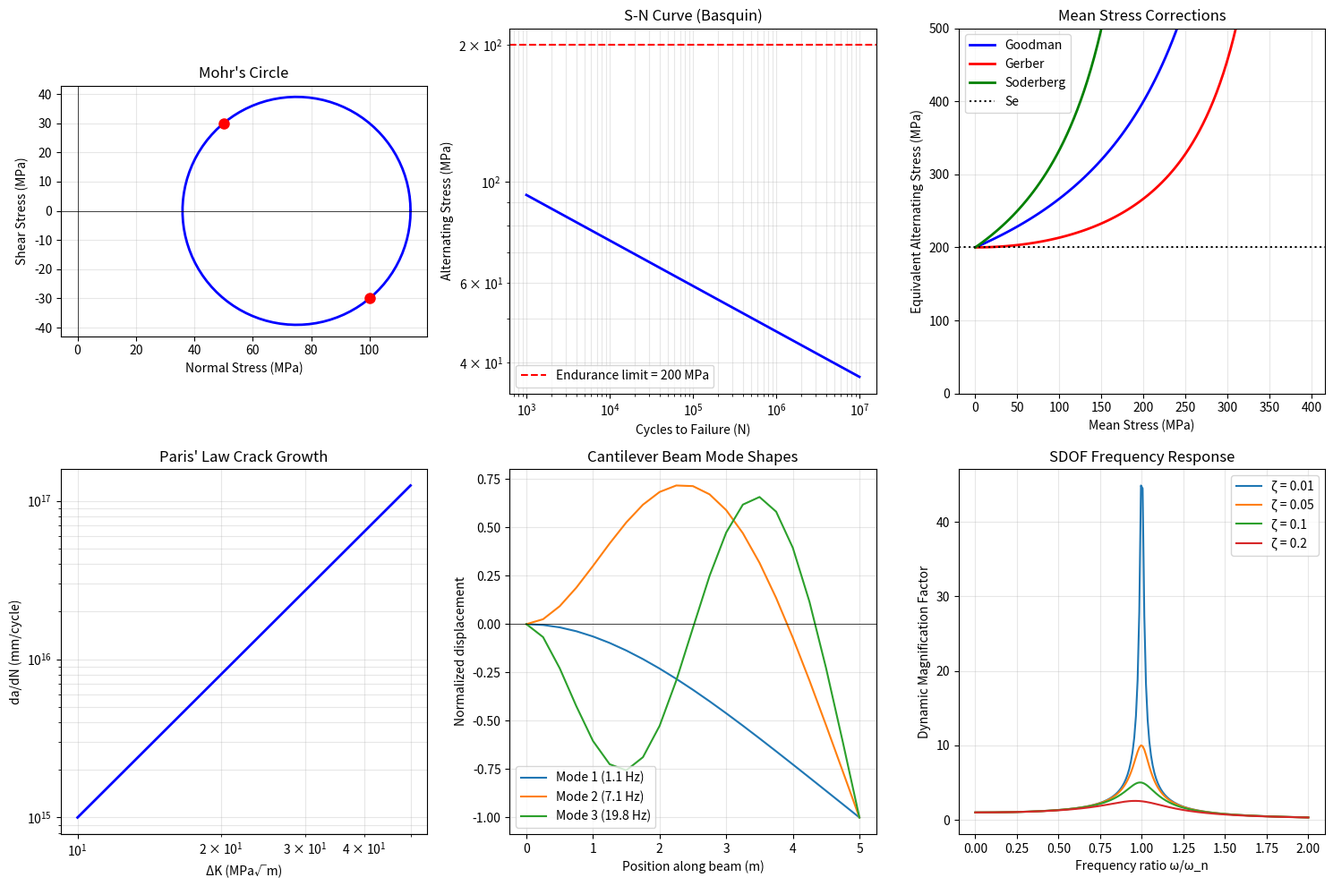

Recreate this plot in Python.
import numpy as np
from scipy.linalg import eigh, eigvals, solve
from scipy.optimize import minimize, differential_evolution
from scipy.integrate import solve_ivp
from scipy.interpolate import interp1d
import matplotlib.pyplot as plt
from dataclasses import dataclass
from typing import Tuple, Optional, List, Callable, Union
import warnings
warnings.filterwarnings('ignore')


@dataclass
class MaterialProperties:
    """Material properties for structural analysis."""
    E: float = 200e9          # Young's modulus (Pa)
    nu: float = 0.3           # Poisson's ratio
    rho: float = 7850         # Density (kg/m^3)
    Sy: float = 250e6         # Yield strength (Pa)
    Su: float = 400e6         # Ultimate tensile strength (Pa)
    Se: float = 200e6         # Endurance limit (Pa)
    K_IC: float = 50e6        # Fracture toughness (Pa*sqrt(m))
    C: float = 1e-12          # Paris law coefficient
    m: float = 3.0            # Paris law exponent


class StressStrainAnalysis:
    """Stress and strain transformation, failure criteria."""
    
    @staticmethod
    def principal_stresses(sigma_x: float, sigma_y: float, tau_xy: float) -> Tuple[float, float, float]:
        """Return principal stresses (sigma1, sigma2, sigma3) and orientation angle."""
        avg = 0.5 * (sigma_x + sigma_y)
        radius = np.sqrt(((sigma_x - sigma_y) / 2)**2 + tau_xy**2)
        sigma1 = avg + radius
        sigma2 = avg - radius
        sigma3 = 0.0
        theta_p = 0.5 * np.arctan2(2 * tau_xy, sigma_x - sigma_y)
        return sigma1, sigma2, sigma3, theta_p
    
    @staticmethod
    def mohr_circle(sigma_x: float, sigma_y: float, tau_xy: float, theta: float) -> Tuple[float, float]:
        """Stress transformation using Mohr's circle at angle theta (rad)."""
        sigma_avg = 0.5 * (sigma_x + sigma_y)
        R = np.sqrt(((sigma_x - sigma_y) / 2)**2 + tau_xy**2)
        sigma_n = sigma_avg + R * np.cos(2 * theta)
        tau_nt = -R * np.sin(2 * theta)
        return sigma_n, tau_nt
    
    @staticmethod
    def von_mises(sigma_x: float, sigma_y: float, tau_xy: float, sigma_z: float = 0.0) -> float:
        """Von Mises equivalent stress for plane stress/strain."""
        return np.sqrt(
            0.5 * ((sigma_x - sigma_y)**2 + (sigma_y - sigma_z)**2 + (sigma_z - sigma_x)**2)
            + 3 * tau_xy**2
        )
    
    @staticmethod
    def tresca(sigma_x: float, sigma_y: float, tau_xy: float, sigma_z: float = 0.0) -> float:
        """Tresca equivalent stress (max shear stress * 2)."""
        s1, s2, s3, _ = StressStrainAnalysis.principal_stresses(sigma_x, sigma_y, tau_xy)
        if sigma_z != 0:
            principal = np.array([s1, s2, s3, sigma_z])
        else:
            principal = np.array([s1, s2, s3])
        return np.max(principal) - np.min(principal)
    
    @staticmethod
    def strain_transformation(eps_x: float, eps_y: float, gamma_xy: float, theta: float) -> Tuple[float, float, float]:
        """Strain transformation at angle theta."""
        eps_avg = 0.5 * (eps_x + eps_y)
        R = np.sqrt(((eps_x - eps_y) / 2)**2 + (gamma_xy / 2)**2)
        eps_n = eps_avg + R * np.cos(2 * theta)
        gamma_nt = -2 * R * np.sin(2 * theta)
        eps_t = eps_avg - R * np.cos(2 * theta)
        return eps_n, eps_t, gamma_nt


class FEA_1D:
    """1D Finite Element Analysis for truss and beam elements."""
    
    @staticmethod
    def truss_stiffness(E: float, A: float, L: float, theta: float) -> np.ndarray:
        """Local-to-global stiffness matrix for 2D truss element (4x4)."""
        c = np.cos(theta)
        s = np.sin(theta)
        k_local = (E * A / L) * np.array([[1, -1], [-1, 1]])
        T = np.array([[c, s, 0, 0], [0, 0, c, s]])
        return T.T @ k_local @ T
    
    @staticmethod
    def beam_stiffness(E: float, I: float, L: float) -> np.ndarray:
        """Euler-Bernoulli beam element stiffness (4x4: v, theta at each node)."""
        k = np.zeros((4, 4))
        k[0, 0] = 12 * E * I / L**3
        k[0, 1] = 6 * E * I / L**2
        k[0, 2] = -12 * E * I / L**3
        k[0, 3] = 6 * E * I / L**2
        k[1, 0] = 6 * E * I / L**2
        k[1, 1] = 4 * E * I / L
        k[1, 2] = -6 * E * I / L**2
        k[1, 3] = 2 * E * I / L
        k[2, 0] = -12 * E * I / L**3
        k[2, 1] = -6 * E * I / L**2
        k[2, 2] = 12 * E * I / L**3
        k[2, 3] = -6 * E * I / L**2
        k[3, 0] = 6 * E * I / L**2
        k[3, 1] = 2 * E * I / L
        k[3, 2] = -6 * E * I / L**2
        k[3, 3] = 4 * E * I / L
        return k
    
    @staticmethod
    def beam_mass(rho: float, A: float, L: float) -> np.ndarray:
        """Consistent mass matrix for Euler-Bernoulli beam (4x4)."""
        m = (rho * A * L / 420) * np.array([
            [156, 22*L, 54, -13*L],
            [22*L, 4*L**2, 13*L, -3*L**2],
            [54, 13*L, 156, -22*L],
            [-13*L, -3*L**2, -22*L, 4*L**2]
        ])
        return m
    
    @staticmethod
    def assemble_global(n_nodes: int, elements: List[dict], dof_per_node: int) -> Tuple[np.ndarray, np.ndarray]:
        """Assemble global K and M matrices."""
        ndof = n_nodes * dof_per_node
        K = np.zeros((ndof, ndof))
        M = np.zeros((ndof, ndof))
        for elem in elements:
            conn = elem['connectivity']
            ke = elem['ke']
            me = elem.get('me', np.zeros_like(ke))
            dofs = []
            for node in conn:
                dofs.extend([node * dof_per_node + i for i in range(dof_per_node)])
            for i, gi in enumerate(dofs):
                for j, gj in enumerate(dofs):
                    K[gi, gj] += ke[i, j]
                    M[gi, gj] += me[i, j]
        return K, M
    
    @staticmethod
    def apply_bc(K: np.ndarray, F: np.ndarray, fixed_dofs: List[int]) -> Tuple[np.ndarray, np.ndarray, np.ndarray]:
        """Apply Dirichlet boundary conditions (penalty method)."""
        K_mod = K.copy()
        F_mod = F.copy()
        penalty = 1e12 * np.max(np.abs(np.diag(K)))
        for dof in fixed_dofs:
            K_mod[dof, dof] += penalty
            F_mod[dof] += penalty * 0.0
        return K_mod, F_mod
    
    @staticmethod
    def solve_static(K: np.ndarray, F: np.ndarray) -> np.ndarray:
        """Solve K*u = F."""
        return solve(K, F)


class VibrationAnalysis:
    """Mechanical vibrations: SDOF, MDOF, modal analysis, state-space."""
    
    @staticmethod
    def sdof_response(m: float, c: float, k: float, F0: float, omega: float, 
                      t: np.ndarray, x0: float = 0.0, v0: float = 0.0) -> np.ndarray:
        """SDOF forced harmonic response (analytical)."""
        wn = np.sqrt(k / m)
        zeta = c / (2 * np.sqrt(k * m))
        wd = wn * np.sqrt(1 - zeta**2) if zeta < 1 else 0
        
        # Particular solution
        H = 1 / np.sqrt((k - m * omega**2)**2 + (c * omega)**2)
        phi = np.arctan2(c * omega, k - m * omega**2)
        x_p = F0 * H * np.cos(omega * t - phi)
        
        # Homogeneous solution
        if zeta < 1:
            A = x0 - F0 * H * np.cos(-phi)
            B = (v0 + F0 * H * omega * np.sin(-phi) + zeta * wn * A) / wd
            x_h = np.exp(-zeta * wn * t) * (A * np.cos(wd * t) + B * np.sin(wd * t))
        elif zeta == 1:
            A = x0 - F0 * H * np.cos(-phi)
            B = v0 + F0 * H * omega * np.sin(-phi) + wn * A
            x_h = np.exp(-wn * t) * (A + B * t)
        else:
            s1 = -zeta * wn + wn * np.sqrt(zeta**2 - 1)
            s2 = -zeta * wn - wn * np.sqrt(zeta**2 - 1)
            A = x0 - F0 * H * np.cos(-phi)
            B = (v0 + F0 * H * omega * np.sin(-phi) - s1 * A) / (s2 - s1)
            A = A - B
            x_h = A * np.exp(s1 * t) + B * np.exp(s2 * t)
        
        return x_p + x_h
    
    @staticmethod
    def modal_analysis(K: np.ndarray, M: np.ndarray, n_modes: int = 10) -> Tuple[np.ndarray, np.ndarray]:
        """Solve generalized eigenvalue problem K*phi = lambda*M*phi."""
        eigvals_, eigvecs = eigh(K, M, subset_by_index=[0, min(n_modes, K.shape[0]) - 1])
        return eigvals_, eigvecs
    
    @staticmethod
    def modal_superposition(K: np.ndarray, M: np.ndarray, C: np.ndarray, 
                            F_t: Callable[[float], np.ndarray], t_span: Tuple[float, float],
                            t_eval: np.ndarray, x0: np.ndarray, v0: np.ndarray,
                            n_modes: int = None) -> np.ndarray:
        """MDOF transient response using modal superposition."""
        n = K.shape[0]
        if n_modes is None:
            n_modes = n
        
        lambdas, Phi = VibrationAnalysis.modal_analysis(K, M, n_modes)
        omega_n = np.sqrt(lambdas)
        
        # Modal damping (assume proportional or given)
        # Here we use modal damping ratios
        zeta = np.ones(n_modes) * 0.02  # 2% default
        
        # Transform initial conditions
        q0 = Phi.T @ M @ x0
        qd0 = Phi.T @ M @ v0
        
        # Time integration for each mode
        q = np.zeros((n_modes, len(t_eval)))
        for i in range(n_modes):
            wn = omega_n[i]
            z = zeta[i]
            wd = wn * np.sqrt(1 - z**2) if z < 1 else 0
            
            def modal_force(t):
                F = F_t(t)
                return Phi[:, i] @ F
            
            if z < 1:
                # Underdamped
                def ode(t, y):
                    qi, qdi = y
                    return [qdi, modal_force(t) - 2*z*wn*qdi - wn**2*qi]
                sol = solve_ivp(ode, t_span, [q0[i], qd0[i]], t_eval=t_eval, method='RK45')
                q[i, :] = sol.y[0]
            else:
                # Overdamped - use numerical integration
                def ode(t, y):
                    qi, qdi = y
                    return [qdi, modal_force(t) - 2*z*wn*qdi - wn**2*qi]
                sol = solve_ivp(ode, t_span, [q0[i], qd0[i]], t_eval=t_eval, method='RK45')
                q[i, :] = sol.y[0]
        
        # Transform back to physical coordinates
        x = Phi @ q
        return x
    
    @staticmethod
    def state_space(A: np.ndarray, B: np.ndarray, C: np.ndarray, D: np.ndarray,
                    u: Callable[[float], np.ndarray], t_span: Tuple[float, float],
                    x0: np.ndarray, t_eval: np.ndarray) -> np.ndarray:
        """Linear state-space integration dx/dt = Ax + Bu, y = Cx + Du."""
        def ode(t, x):
            return A @ x + B @ u(t)
        sol = solve_ivp(ode, t_span, x0, t_eval=t_eval, method='RK45')
        return sol.y


class FatigueFracture:
    """Fatigue and fracture mechanics analysis."""
    
    @staticmethod
    def sn_curve_stress_life(Sa: float, Se: float, Su: float, b: float = -0.1) -> float:
        """Basquin's equation: Sa = Se * (2N)^b for high-cycle fatigue."""
        if Sa <= Se:
            return 1e9  # Infinite life
        return 0.5 * (Sa / Se) ** (1 / b)
    
    @staticmethod
    def goodman_correction(Sa: float, Sm: float, Se: float, Su: float) -> float:
        """Goodman mean stress correction: Sa_eq = Sa / (1 - Sm/Su)."""
        if Sm >= Su:
            return np.inf
        return Sa / (1 - Sm / Su)
    
    @staticmethod
    def gerber_correction(Sa: float, Sm: float, Se: float, Su: float) -> float:
        """Gerber parabolic mean stress correction."""
        if Sm >= Su:
            return np.inf
        return Sa / (1 - (Sm / Su)**2)
    
    @staticmethod
    def soderberg_correction(Sa: float, Sm: float, Se: float, Sy: float) -> float:
        """Soderberg mean stress correction (conservative)."""
        if Sm >= Sy:
            return np.inf
        return Sa / (1 - Sm / Sy)
    
    @staticmethod
    def paris_law(da_dN: float, C: float, m: float, delta_K: float) -> float:
        """Paris' law: da/dN = C * (ΔK)^m. Returns ΔK for given da/dN."""
        return (da_dN / C) ** (1 / m)
    
    @staticmethod
    def crack_growth_life(a0: float, af: float, C: float, m: float, 
                          delta_sigma: float, geometry_factor: Callable[[float], float]) -> float:
        """Integrate Paris law for crack growth life (cycles)."""
        def integrand(a):
            K = geometry_factor(a) * delta_sigma * np.sqrt(np.pi * a)
            return 1 / (C * K**m)
        
        # Numerical integration
        a_vals = np.linspace(a0, af, 1000)
        integrand_vals = [integrand(a) for a in a_vals]
        return np.trapz(integrand_vals, a_vals)
    
    @staticmethod
    def stress_intensity_factor(sigma: float, a: float, geometry: str = 'center_crack') -> float:
        """Stress intensity factor K_I for common geometries."""
        if geometry == 'center_crack':
            # Infinite plate with center crack length 2a
            return sigma * np.sqrt(np.pi * a)
        elif geometry == 'edge_crack':
            # Edge crack in semi-infinite plate
            return 1.12 * sigma * np.sqrt(np.pi * a)
        elif geometry == 'surface_crack':
            # Semi-elliptical surface crack (simplified)
            return 1.12 * sigma * np.sqrt(np.pi * a)
        else:
            raise ValueError(f"Unknown geometry: {geometry}")


class StructuralOptimization:
    """Structural optimization for beam cross-sections."""
    
    @staticmethod
    def beam_weight_minimization(L: float, P: float, sigma_allow: float, 
                                  rho: float, bounds: dict,
                                  section_type: str = 'rectangular') -> dict:
        """Minimize weight of simply supported beam with central load."""
        
        def objective(x):
            if section_type == 'rectangular':
                b, h = x
                A = b * h
                I = b * h**3 / 12
                S = I / (h / 2)  # Section modulus
            elif section_type == 'circular':
                d, = x
                A = np.pi * d**2 / 4
                I = np.pi * d**4 / 64
                S = I / (d / 2)
            elif section_type == 'I_beam':
                b, h, tw, tf = x
                A = 2*b*tf + (h-2*tf)*tw
                I = (b*h**3 - (b-tw)*(h-2*tf)**3) / 12
                S = I / (h / 2)
            else:
                raise ValueError("Unknown section type")
            
            weight = rho * A * L
            M_max = P * L / 4
            sigma_max = M_max / S
            
            # Penalty for constraint violation
            penalty = 1e6 * max(0, sigma_max - sigma_allow)
            return weight + penalty
        
        if section_type == 'rectangular':
            x0 = [(bounds['b'][0] + bounds['b'][1])/2, (bounds['h'][0] + bounds['h'][1])/2]
            bnds = [bounds['b'], bounds['h']]
        elif section_type == 'circular':
            x0 = [(bounds['d'][0] + bounds['d'][1])/2]
            bnds = [bounds['d']]
        elif section_type == 'I_beam':
            x0 = [(bounds['b'][0]+bounds['b'][1])/2, (bounds['h'][0]+bounds['h'][1])/2,
                  (bounds['tw'][0]+bounds['tw'][1])/2, (bounds['tf'][0]+bounds['tf'][1])/2]
            bnds = [bounds['b'], bounds['h'], bounds['tw'], bounds['tf']]
        
        result = minimize(objective, x0, bounds=bnds, method='SLSQP')
        return {
            'optimal_dimensions': result.x,
            'minimum_weight': result.fun,
            'success': result.success,
            'message': result.message
        }
    
    @staticmethod
    def genetic_algorithm_optimize(objective: Callable, bounds: List[Tuple[float, float]], 
                                    pop_size: int = 50, generations: int = 100) -> dict:
        """Simple genetic algorithm for global optimization."""
        n_vars = len(bounds)
        pop = np.random.uniform([b[0] for b in bounds], [b[1] for b in bounds], (pop_size, n_vars))
        
        for gen in range(generations):
            fitness = np.array([objective(ind) for ind in pop])
            idx = np.argsort(fitness)
            pop = pop[idx]
            
            # Elitism: keep top 20%
            n_elite = max(1, pop_size // 5)
            new_pop = pop[:n_elite].copy()
            
            # Crossover and mutation
            while len(new_pop) < pop_size:
                parent1 = pop[np.random.randint(n_elite)]
                parent2 = pop[np.random.randint(n_elite)]
                alpha = np.random.random()
                child = alpha * parent1 + (1 - alpha) * parent2
                
                # Mutation
                if np.random.random() < 0.1:
                    mut_idx = np.random.randint(n_vars)
                    child[mut_idx] += np.random.normal(0, 0.1 * (bounds[mut_idx][1] - bounds[mut_idx][0]))
                    child[mut_idx] = np.clip(child[mut_idx], bounds[mut_idx][0], bounds[mut_idx][1])
                
                new_pop = np.vstack([new_pop, child])
            
            pop = new_pop
        
        best = pop[0]
        return {'optimal_design': best, 'objective_value': objective(best)}


class FailureTheories:
    """Failure theories for ductile and brittle materials."""
    
    @staticmethod
    def max_normal_stress(sigma1: float, sigma2: float, sigma3: float, 
                           Sut: float, Suc: float) -> float:
        """Rankine / Maximum Normal Stress Theory (brittle)."""
        max_tensile = max(sigma1, sigma2, sigma3, 0)
        max_compressive = min(sigma1, sigma2, sigma3, 0)
        FS_tension = Sut / max_tensile if max_tensile > 0 else np.inf
        FS_compression = abs(Suc / max_compressive) if max_compressive < 0 else np.inf
        return min(FS_tension, FS_compression)
    
    @staticmethod
    def max_shear_stress(sigma1: float, sigma2: float, sigma3: float, Sy: float) -> float:
        """Tresca / Maximum Shear Stress Theory (ductile)."""
        tau_max = 0.5 * (max(sigma1, sigma2, sigma3) - min(sigma1, sigma2, sigma3))
        return Sy / (2 * tau_max) if tau_max > 0 else np.inf
    
    @staticmethod
    def von_mises_fs(sigma1: float, sigma2: float, sigma3: float, Sy: float) -> float:
        """Von Mises / Distortion Energy Theory (ductile)."""
        sigma_eq = np.sqrt(0.5 * ((sigma1 - sigma2)**2 + (sigma2 - sigma3)**2 + (sigma3 - sigma1)**2))
        return Sy / sigma_eq if sigma_eq > 0 else np.inf
    
    @staticmethod
    def coulomb_mohr(sigma1: float, sigma2: float, sigma3: float, 
                      Sut: float, Suc: float) -> float:
        """Coulomb-Mohr theory (brittle with different tension/compression strength)."""
        # Simplified for principal stresses ordered sigma1 >= sigma2 >= sigma3
        sigmas = sorted([sigma1, sigma2, sigma3], reverse=True)
        s1, s2, s3 = sigmas
        
        if s1 >= 0 and s3 >= 0:
            return Sut / s1
        elif s1 <= 0 and s3 <= 0:
            return abs(Suc / s3)
        else:
            return 1 / (s1/Sut - s3/Suc)
    
    @staticmethod
    def modified_mohr(sigma1: float, sigma2: float, sigma3: float, 
                       Sut: float, Suc: float) -> float:
        """Modified Mohr theory."""
        sigmas = sorted([sigma1, sigma2, sigma3], reverse=True)
        s1, s2, s3 = sigmas
        
        if s1 >= 0 and s3 >= 0:
            return Sut / s1
        elif s1 <= 0 and s3 <= 0:
            return abs(Suc / s3)
        elif s1 >= 0 and s3 <= 0:
            if abs(s3) <= s1 * Suc / Sut:
                return Sut / s1
            else:
                return 1 / (s1/Sut - s3/Suc)
        return np.inf


class Rotordynamics:
    """Basic rotordynamics analysis."""
    
    @staticmethod
    def critical_speeds(K: np.ndarray, M: np.ndarray) -> np.ndarray:
        """Undamped critical speeds (natural frequencies) of rotor."""
        eigvals, _ = eigh(K, M)
        return np.sqrt(eigvals) / (2 * np.pi)  # Convert to Hz
    
    @staticmethod
    def unbalance_response(M: np.ndarray, K: np.ndarray, C: np.ndarray,
                            unbalance: np.ndarray, omega: float) -> np.ndarray:
        """Steady-state response to unbalance force at speed omega (rad/s)."""
        # Force vector: M * e * omega^2
        F = unbalance * omega**2
        # Complex dynamic stiffness
        Z = K - omega**2 * M + 1j * omega * C
        X = solve(Z, F)
        return X
    
    @staticmethod
    def campbell_diagram(K: np.ndarray, M: np.ndarray, G: np.ndarray,
                          omega_range: np.ndarray) -> Tuple[np.ndarray, np.ndarray]:
        """Campbell diagram for gyroscopic system (K, M, G = skew-symmetric gyroscopic)."""
        n = K.shape[0]
        freqs = np.zeros((len(omega_range), n))
        for i, omega in enumerate(omega_range):
            # State space for gyroscopic system
            A = np.block([
                [np.zeros((n, n)), np.eye(n)],
                [-solve(M, K), -solve(M, (C + omega * G) if 'C' in locals() else omega * G)]
            ])
            eigvals = eigvals(A)
            # Extract positive imaginary parts (forward whirl)
            freq = np.sort(np.abs(np.imag(eigvals)))[:n]
            freqs[i, :] = freq / (2 * np.pi)
        return omega_range, freqs


def demo_stress_strain():
    """Demonstrate stress/strain analysis."""
    print("=" * 60)
    print("STRESS/STRAIN TRANSFORMATION DEMO")
    print("=" * 60)
    
    # Given stress state
    sigma_x, sigma_y, tau_xy = 100e6, 50e6, 30e6  # Pa
    
    s1, s2, s3, theta_p = StressStrainAnalysis.principal_stresses(sigma_x, sigma_y, tau_xy)
    print(f"Principal stresses: σ1={s1/1e6:.1f} MPa, σ2={s2/1e6:.1f} MPa, σ3={s3/1e6:.1f} MPa")
    print(f"Principal angle: {np.degrees(theta_p):.1f}°")
    
    vm = StressStrainAnalysis.von_mises(sigma_x, sigma_y, tau_xy)
    tr = StressStrainAnalysis.tresca(sigma_x, sigma_y, tau_xy)
    print(f"Von Mises stress: {vm/1e6:.1f} MPa")
    print(f"Tresca stress: {tr/1e6:.1f} MPa")
    
    # Mohr's circle at 30°
    theta = np.radians(30)
    sigma_n, tau_nt = StressStrainAnalysis.mohr_circle(sigma_x, sigma_y, tau_xy, theta)
    print(f"At θ=30°: σ_n={sigma_n/1e6:.1f} MPa, τ_nt={tau_nt/1e6:.1f} MPa")
    
    # Strain transformation
    eps_x, eps_y, gamma_xy = 0.001, 0.0005, 0.0008
    eps_n, eps_t, gamma_nt = StressStrainAnalysis.strain_transformation(eps_x, eps_y, gamma_xy, theta)
    print(f"Strains at θ=30°: ε_n={eps_n:.6f}, ε_t={eps_t:.6f}, γ_nt={gamma_nt:.6f}")


def demo_fea_1d():
    """Demonstrate 1D FEA for truss and beam."""
    print("\n" + "=" * 60)
    print("1D FEA DEMO: TRUSS AND BEAM")
    print("=" * 60)
    
    # Truss example: 2-bar truss
    E = 200e9
    A = 1e-4
    L = 2.0
    theta1, theta2 = np.radians(45), np.radians(-45)
    
    k1 = FEA_1D.truss_stiffness(E, A, L, theta1)
    k2 = FEA_1D.truss_stiffness(E, A, L, theta2)
    
    # Global assembly (3 nodes, 2 DOF each)
    K_global = np.zeros((6, 6))
    # Element 1: nodes 0-1
    dofs1 = [0, 1, 2, 3]
    for i, gi in enumerate(dofs1):
        for j, gj in enumerate(dofs1):
            K_global[gi, gj] += k1[i, j]
    # Element 2: nodes 1-2
    dofs2 = [2, 3, 4, 5]
    for i, gi in enumerate(dofs2):
        for j, gj in enumerate(dofs2):
            K_global[gi, gj] += k2[i, j]
    
    # Boundary conditions: node 0 and 2 fixed
    fixed = [0, 1, 4, 5]
    F = np.zeros(6)
    F[2] = -10000  # Vertical load at node 1
    F[3] = 0
    
    K_mod, F_mod = FEA_1D.apply_bc(K_global, F, fixed)
    u = FEA_1D.solve_static(K_mod, F_mod)
    print(f"Node 1 displacement: ux={u[2]:.6e} m, uy={u[3]:.6e} m")
    
    # Beam example: cantilever with tip load
    L_beam = 5.0
    I = 1e-6
    n_elem = 10
    n_nodes = n_elem + 1
    
    elements = []
    for i in range(n_elem):
        ke = FEA_1D.beam_stiffness(E, I, L_beam/n_elem)
        me = FEA_1D.beam_mass(7850, 0.01, L_beam/n_elem)
        elements.append({
            'connectivity': [i, i+1],
            'ke': ke,
            'me': me
        })
    
    K, M = FEA_1D.assemble_global(n_nodes, elements, 2)
    
    # Fixed at node 0
    fixed = [0, 1]
    F = np.zeros(2 * n_nodes)
    F[-2] = -1000  # Tip vertical force
    
    K_mod, F_mod = FEA_1D.apply_bc(K, F, fixed)
    u = FEA_1D.solve_static(K_mod, F_mod)
    print(f"Tip deflection: {u[-2]:.6e} m")
    
    # Modal analysis
    lambdas, modes = VibrationAnalysis.modal_analysis(K, M, n_modes=3)
    freqs_hz = np.sqrt(lambdas) / (2 * np.pi)
    print(f"First 3 natural frequencies: {freqs_hz} Hz")


def demo_vibrations():
    """Demonstrate vibration analysis."""
    print("\n" + "=" * 60)
    print("VIBRATION ANALYSIS DEMO")
    print("=" * 60)
    
    # SDOF forced response
    m, c, k = 10.0, 5.0, 10000.0
    F0, omega = 100.0, 30.0
    t = np.linspace(0, 10, 1000)
    x = VibrationAnalysis.sdof_response(m, c, k, F0, omega, t)
    print(f"SDOF steady-state amplitude: {np.max(np.abs(x[-100:])):.6f} m")
    
    # MDOF example: 3-DOF system
    M = np.diag([2.0, 1.5, 1.0])
    K = np.array([[2000, -1000, 0],
                  [-1000, 2000, -1000],
                  [0, -1000, 1000]])
    C = 0.02 * K + 0.001 * M  # Rayleigh damping
    
    lambdas, Phi = VibrationAnalysis.modal_analysis(K, M, 3)
    print(f"Natural frequencies: {np.sqrt(lambdas)/(2*np.pi)} Hz")
    print(f"Mode shapes:\n{Phi}")
    
    # Impulse response via modal superposition
    def impulse_force(t):
        return np.array([1000.0 if t < 0.01 else 0.0, 0.0, 0.0])
    
    t_eval = np.linspace(0, 5, 500)
    x0 = np.zeros(3)
    v0 = np.zeros(3)
    x_response = VibrationAnalysis.modal_superposition(
        K, M, C, impulse_force, (0, 5), t_eval, x0, v0, n_modes=3
    )
    print(f"Max displacement at DOF 1: {np.max(np.abs(x_response[0, :])):.6f} m")


def demo_fatigue_fracture():
    """Demonstrate fatigue and fracture analysis."""
    print("\n" + "=" * 60)
    print("FATIGUE & FRACTURE MECHANICS DEMO")
    print("=" * 60)
    
    mat = MaterialProperties()
    
    # S-N curve
    Sa = 300e6
    Nf = FatigueFracture.sn_curve_stress_life(Sa, mat.Se, mat.Su)
    print(f"Cycles to failure at Sa={Sa/1e6:.0f} MPa: {Nf:.0f}")
    
    # Mean stress corrections
    Sa, Sm = 200e6, 100e6
    Sa_goodman = FatigueFracture.goodman_correction(Sa, Sm, mat.Se, mat.Su)
    Sa_gerber = FatigueFracture.gerber_correction(Sa, Sm, mat.Se, mat.Su)
    Sa_soderberg = FatigueFracture.soderberg_correction(Sa, Sm, mat.Se, mat.Sy)
    print(f"Equivalent alternating stress (Goodman): {Sa_goodman/1e6:.1f} MPa")
    print(f"Equivalent alternating stress (Gerber): {Sa_gerber/1e6:.1f} MPa")
    print(f"Equivalent alternating stress (Soderberg): {Sa_soderberg/1e6:.1f} MPa")
    
    # Paris law crack growth
    a0, af = 1e-3, 10e-3  # m
    delta_sigma = 150e6
    geometry_factor = lambda a: 1.12 * np.sqrt(np.pi * a)  # Edge crack
    
    life = FatigueFracture.crack_growth_life(a0, af, mat.C, mat.m, delta_sigma, geometry_factor)
    print(f"Crack growth life (a0={a0*1000:.1f}mm → af={af*1000:.1f}mm): {life:.0f} cycles")
    
    # Stress intensity factor
    K_I = FatigueFracture.stress_intensity_factor(200e6, 5e-3, 'edge_crack')
    print(f"K_I for edge crack a=5mm at 200 MPa: {K_I/1e6:.2f} MPa√m")


def demo_optimization():
    """Demonstrate structural optimization."""
    print("\n" + "=" * 60)
    print("STRUCTURAL OPTIMIZATION DEMO")
    print("=" * 60)
    
    # Rectangular beam optimization
    bounds = {'b': (0.02, 0.2), 'h': (0.05, 0.5)}
    result = StructuralOptimization.beam_weight_minimization(
        L=3.0, P=10000, sigma_allow=150e6, rho=7850,
        bounds=bounds, section_type='rectangular'
    )
    print(f"Rectangular beam: b={result['optimal_dimensions'][0]*1000:.1f}mm, "
          f"h={result['optimal_dimensions'][1]*1000:.1f}mm")
    print(f"Minimum weight: {result['minimum_weight']:.2f} kg")
    
    # Circular beam
    bounds_circ = {'d': (0.03, 0.2)}
    result_circ = StructuralOptimization.beam_weight_minimization(
        L=3.0, P=10000, sigma_allow=150e6, rho=7850,
        bounds=bounds_circ, section_type='circular'
    )
    print(f"Circular beam: d={result_circ['optimal_dimensions'][0]*1000:.1f}mm")
    print(f"Minimum weight: {result_circ['minimum_weight']:.2f} kg")
    
    # Genetic algorithm example
    def test_objective(x):
        return x[0]**2 + x[1]**2 + 10 * np.sin(x[0]) * np.cos(x[1])
    
    ga_result = StructuralOptimization.genetic_algorithm_optimize(
        test_objective, [(-5, 5), (-5, 5)], pop_size=30, generations=50
    )
    print(f"GA optimum: x={ga_result['optimal_design']}, f={ga_result['objective_value']:.4f}")


def demo_failure_theories():
    """Demonstrate failure theories."""
    print("\n" + "=" * 60)
    print("FAILURE THEORIES DEMO")
    print("=" * 60)
    
    # Stress state
    sigma_x, sigma_y, tau_xy = 150e6, 50e6, 60e6
    s1, s2, s3, _ = StressStrainAnalysis.principal_stresses(sigma_x, sigma_y, tau_xy)
    print(f"Principal stresses: σ1={s1/1e6:.1f}, σ2={s2/1e6:.1f}, σ3={s3/1e6:.1f} MPa")
    
    Sy, Sut, Suc = 250e6, 400e6, 600e6
    
    fs_tresca = FailureTheories.max_shear_stress(s1, s2, s3, Sy)
    fs_vm = FailureTheories.von_mises_fs(s1, s2, s3, Sy)
    fs_rankine = FailureTheories.max_normal_stress(s1, s2, s3, Sut, Suc)
    fs_coulomb = FailureTheories.coulomb_mohr(s1, s2, s3, Sut, Suc)
    fs_mod_mohr = FailureTheories.modified_mohr(s1, s2, s3, Sut, Suc)
    
    print(f"Tresca FS: {fs_tresca:.2f}")
    print(f"Von Mises FS: {fs_vm:.2f}")
    print(f"Max Normal Stress FS: {fs_rankine:.2f}")
    print(f"Coulomb-Mohr FS: {fs_coulomb:.2f}")
    print(f"Modified Mohr FS: {fs_mod_mohr:.2f}")


def demo_rotordynamics():
    """Demonstrate rotordynamics."""
    print("\n" + "=" * 60)
    print("ROTOR DYNAMICS DEMO")
    print("=" * 60)
    
    # Simple Jeffcott rotor
    m = 10.0  # kg
    k = 1e6   # N/m
    c = 100.0 # Ns/m
    
    M = np.array([[m]])
    K = np.array([[k]])
    C = np.array([[c]])
    
    crit = Rotordynamics.critical_speeds(K, M)
    print(f"Critical speed: {crit[0]:.1f} Hz ({crit[0]*60:.0f} RPM)")
    
    # Unbalance response
    unbalance = np.array([0.001])  # kg*m
    omega_range = np.linspace(0, 200, 200)  # rad/s
    response = np.zeros_like(omega_range, dtype=complex)
    
    for i, omega in enumerate(omega_range):
        X = Rotordynamics.unbalance_response(M, K, C, unbalance, omega)
        response[i] = X[0]
    
    print(f"Peak response at resonance: {np.max(np.abs(response))*1000:.2f} mm")


def plot_results():
    """Generate demonstration plots."""
    fig, axes = plt.subplots(2, 3, figsize=(15, 10))
    
    # 1. Mohr's Circle
    ax = axes[0, 0]
    sigma_x, sigma_y, tau_xy = 100, 50, 30  # MPa
    avg = (sigma_x + sigma_y) / 2
    R = np.sqrt(((sigma_x - sigma_y)/2)**2 + tau_xy**2)
    theta = np.linspace(0, 2*np.pi, 100)
    circle_x = avg + R * np.cos(theta)
    circle_y = R * np.sin(theta)
    ax.plot(circle_x, circle_y, 'b-', linewidth=2)
    ax.plot([sigma_x, sigma_y], [-tau_xy, tau_xy], 'ro', markersize=8)
    ax.axhline(y=0, color='k', linewidth=0.5)
    ax.axvline(x=0, color='k', linewidth=0.5)
    ax.set_aspect('equal')
    ax.set_xlabel('Normal Stress (MPa)')
    ax.set_ylabel('Shear Stress (MPa)')
    ax.set_title("Mohr's Circle")
    ax.grid(True, alpha=0.3)
    
    # 2. S-N Curve
    ax = axes[0, 1]
    Se, Su = 200, 400  # MPa
    b = -0.1
    N = np.logspace(3, 7, 100)
    Sa = Se * (2*N)**b
    ax.loglog(N, Sa, 'b-', linewidth=2)
    ax.axhline(y=Se, color='r', linestyle='--', label=f'Endurance limit = {Se} MPa')
    ax.set_xlabel('Cycles to Failure (N)')
    ax.set_ylabel('Alternating Stress (MPa)')
    ax.set_title('S-N Curve (Basquin)')
    ax.legend()
    ax.grid(True, which='both', alpha=0.3)
    
    # 3. Mean Stress Corrections
    ax = axes[0, 2]
    Sm = np.linspace(0, 400, 100)
    Sa_applied = 200
    Sa_goodman = [FatigueFracture.goodman_correction(Sa_applied, s, Se, Su) for s in Sm]
    Sa_gerber = [FatigueFracture.gerber_correction(Sa_applied, s, Se, Su) for s in Sm]
    Sa_soderberg = [FatigueFracture.soderberg_correction(Sa_applied, s, Se, 250) for s in Sm]
    ax.plot(Sm, Sa_goodman, 'b-', label='Goodman', linewidth=2)
    ax.plot(Sm, Sa_gerber, 'r-', label='Gerber', linewidth=2)
    ax.plot(Sm, Sa_soderberg, 'g-', label='Soderberg', linewidth=2)
    ax.axhline(y=Se, color='k', linestyle=':', label='Se')
    ax.set_xlabel('Mean Stress (MPa)')
    ax.set_ylabel('Equivalent Alternating Stress (MPa)')
    ax.set_title('Mean Stress Corrections')
    ax.legend()
    ax.grid(True, alpha=0.3)
    ax.set_ylim(0, 500)
    
    # 4. Crack Growth (Paris Law)
    ax = axes[1, 0]
    C, m = 1e-12, 3.0
    delta_K = np.linspace(10, 50, 100)  # MPa√m
    da_dN = C * (delta_K * 1e6)**m  # m/cycle
    ax.loglog(delta_K, da_dN * 1e6, 'b-', linewidth=2)  # mm/cycle
    ax.set_xlabel('ΔK (MPa√m)')
    ax.set_ylabel('da/dN (mm/cycle)')
    ax.set_title("Paris' Law Crack Growth")
    ax.grid(True, which='both', alpha=0.3)
    
    # 5. Beam Mode Shapes
    ax = axes[1, 1]
    L = 5.0
    n_elem = 20
    E, I, rho, A = 200e9, 1e-6, 7850, 0.01
    
    elements = []
    for i in range(n_elem):
        ke = FEA_1D.beam_stiffness(E, I, L/n_elem)
        me = FEA_1D.beam_mass(rho, A, L/n_elem)
        elements.append({'connectivity': [i, i+1], 'ke': ke, 'me': me})
    
    K, M = FEA_1D.assemble_global(n_elem+1, elements, 2)
    fixed = [0, 1]
    free = [i for i in range(2*(n_elem+1)) if i not in fixed]
    K_free = K[np.ix_(free, free)]
    M_free = M[np.ix_(free, free)]
    
    lambdas, modes = VibrationAnalysis.modal_analysis(K_free, M_free, 3)
    x_coords = np.linspace(0, L, n_elem+1)
    
    for i in range(3):
        mode_full = np.zeros(2*(n_elem+1))
        mode_full[free] = modes[:, i]
        v_disp = mode_full[::2]  # Vertical DOFs
        # Normalize
        v_disp = v_disp / np.max(np.abs(v_disp))
        ax.plot(x_coords, v_disp, label=f'Mode {i+1} ({np.sqrt(lambdas[i])/(2*np.pi):.1f} Hz)')
    
    ax.set_xlabel('Position along beam (m)')
    ax.set_ylabel('Normalized displacement')
    ax.set_title('Cantilever Beam Mode Shapes')
    ax.legend()
    ax.grid(True, alpha=0.3)
    ax.axhline(y=0, color='k', linewidth=0.5)
    
    # 6. SDOF Frequency Response
    ax = axes[1, 2]
    m, k = 10.0, 10000.0
    zeta_vals = [0.01, 0.05, 0.1, 0.2]
    omega = np.linspace(0, 2*np.sqrt(k/m), 200)
    
    for zeta in zeta_vals:
        c = 2 * zeta * np.sqrt(k * m)
        H = 1 / np.sqrt((k - m * omega**2)**2 + (c * omega)**2)
        ax.plot(omega / np.sqrt(k/m), H * k, label=f'ζ = {zeta}')
    
    ax.set_xlabel('Frequency ratio ω/ω_n')
    ax.set_ylabel('Dynamic Magnification Factor')
    ax.set_title('SDOF Frequency Response')
    ax.legend()
    ax.grid(True, alpha=0.3)
    
    plt.tight_layout()
    plt.savefig('mechanical_analysis_results.png', dpi=150, bbox_inches='tight')
    print("\nPlots saved to 'mechanical_analysis_results.png'")
    plt.close()


if __name__ == '__main__':
    np.set_printoptions(precision=4, suppress=True)
    
    print("MECHANICAL ENGINEERING COMPUTATIONAL TOOLKIT")
    print("=" * 60)
    
    demo_stress_strain()
    demo_fea_1d()
    demo_vibrations()
    demo_fatigue_fracture()
    demo_optimization()
    demo_failure_theories()
    demo_rotordynamics()
    
    # Generate plots
    try:
        plot_results()
    except Exception as e:
        print(f"\nPlotting skipped: {e}")
    
    print("\n" + "=" * 60)
    print("ALL DEMOS COMPLETED SUCCESSFULLY")
    print("=" * 60)
